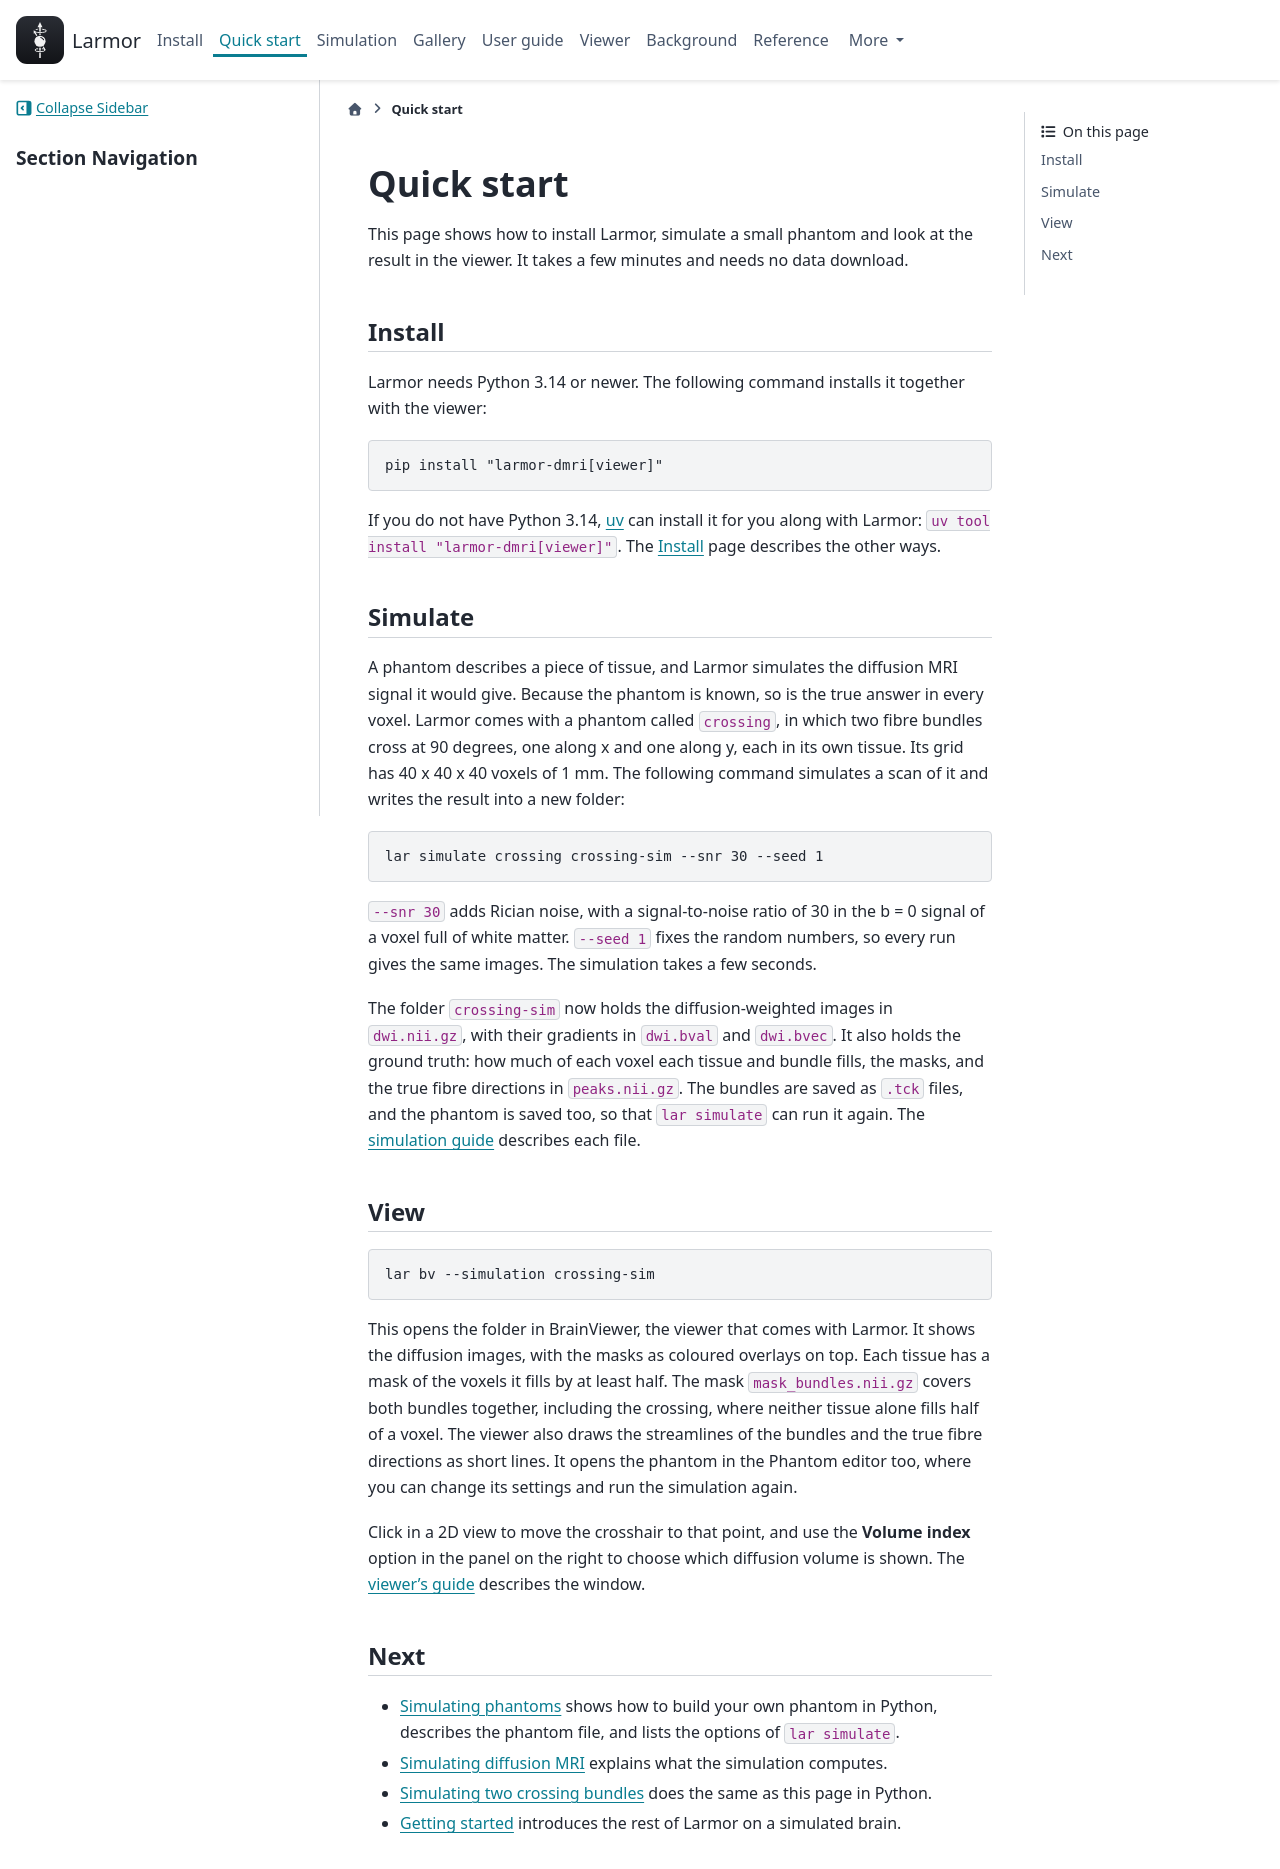

repository: larmor-dmri/larmor · page: quick-start/index.html · generator: sphinx

---
myst:
  html_meta:
    description: "Install Larmor, simulate a phantom of two crossing bundles with one command, and open the result in the BrainViewer viewer."
---

# Quick start

This page shows how to install Larmor, simulate a small phantom and look at the result in the viewer. It takes a
few minutes and needs no data download.

## Install

Larmor needs Python 3.14 or newer. The following command installs it together with the viewer:

```sh
pip install "larmor-dmri[viewer]"
```

If you do not have Python 3.14, [uv](https://docs.astral.sh/uv/) can install it for you along with Larmor:
`uv tool install "larmor-dmri[viewer]"`. The [Install](install.md) page describes the other ways.

## Simulate

A phantom describes a piece of tissue, and Larmor simulates the diffusion MRI signal it would give. Because the
phantom is known, so is the true answer in every voxel. Larmor comes with a phantom called `crossing`, in
which two fibre bundles cross at 90 degrees, one along x and one along y, each in its own tissue. Its grid has
40 x 40 x 40 voxels of 1 mm. The following command simulates a scan of it and writes the result into a new folder:

```bash
lar simulate crossing crossing-sim --snr 30 --seed 1
```

`--snr 30` adds Rician noise, with a signal-to-noise ratio of 30 in the b = 0 signal of a voxel full of white
matter. `--seed 1` fixes the random numbers, so every run gives the same images. The simulation takes a few
seconds.

The folder `crossing-sim` now holds the diffusion-weighted images in `dwi.nii.gz`, with their gradients in
`dwi.bval` and `dwi.bvec`. It also holds the ground truth: how much of each voxel each tissue and bundle fills,
the masks, and the true fibre directions in `peaks.nii.gz`. The bundles are saved as `.tck` files, and the
phantom is saved too, so that `lar simulate` can run it again. The [simulation guide](guides/simulation.md)
describes each file.

## View

<!-- not run: opens the viewer -->
```bash
lar bv --simulation crossing-sim
```

This opens the folder in BrainViewer, the viewer that comes with Larmor. It shows the diffusion images, with the
masks as coloured overlays on top. Each tissue has a mask of the voxels it fills by at least half. The mask
`mask_bundles.nii.gz` covers both bundles together, including the crossing, where neither tissue alone fills half
of a voxel. The viewer also draws the streamlines of the bundles and the true fibre directions as short lines. It
opens the phantom in the Phantom editor too, where you can change its settings and run the simulation again.

Click in a 2D view to move the crosshair to that point, and use the **Volume index** option in the panel on the
right to choose which diffusion volume is shown. The [viewer's guide](viewer/getting-started.md) describes the
window.

## Next

- [Simulating phantoms](guides/simulation.md) shows how to build your own phantom in Python, describes the phantom
  file, and lists the options of `lar simulate`.
- [Simulating diffusion MRI](background/simulation.md) explains what the simulation computes.
- [Simulating two crossing bundles](gallery/simulation/simulate_crossing_bundles.rst) does the same as this page
  in Python.
- [Getting started](getting-started.md) introduces the rest of Larmor on a simulated brain.
